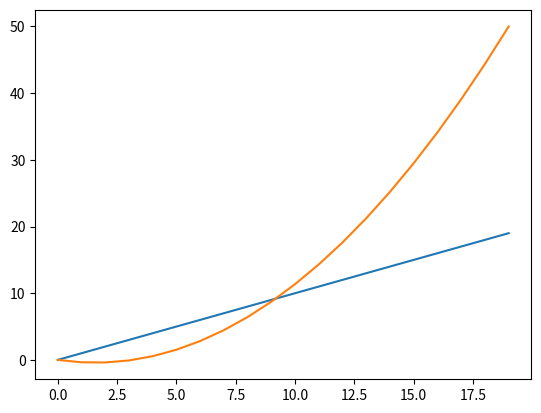

Write the Python code that produced this figure.
import numpy as np
import math
import matplotlib.pyplot as plt
import scipy.interpolate

#for line
def draw_line(x1,y1,x2,y2):
    #slope
    m = ((y2 - y1)/(x2 - x1))
    points =[]
    line =[]
    for x in np.arange(0,10,0.5):
        y = (x-x1)*m + y1
        points.append([x,y])
        line.append(y)

    plt.plot(line)
    plt.show()
    print("Line points are:", points)
Line = draw_line(0,0,10,20)

# For arc
coords = np.array([[0, 0], [25, 10], [50, 50]])

#The curve fits as a quadratic equation on three points
f = scipy.interpolate.interp1d(coords[:, 0], coords[:, 1], kind='quadratic')

#New points will be evenly distributed along x
new_x = np.linspace(np.min(coords[:, 0]), np.max(coords[:, 0]), 20)
new_y = f(new_x)

new_coords = np.vstack([new_x, new_y]).T
plt.plot(new_y)
plt.show()
print("Arc points are:", new_coords)
